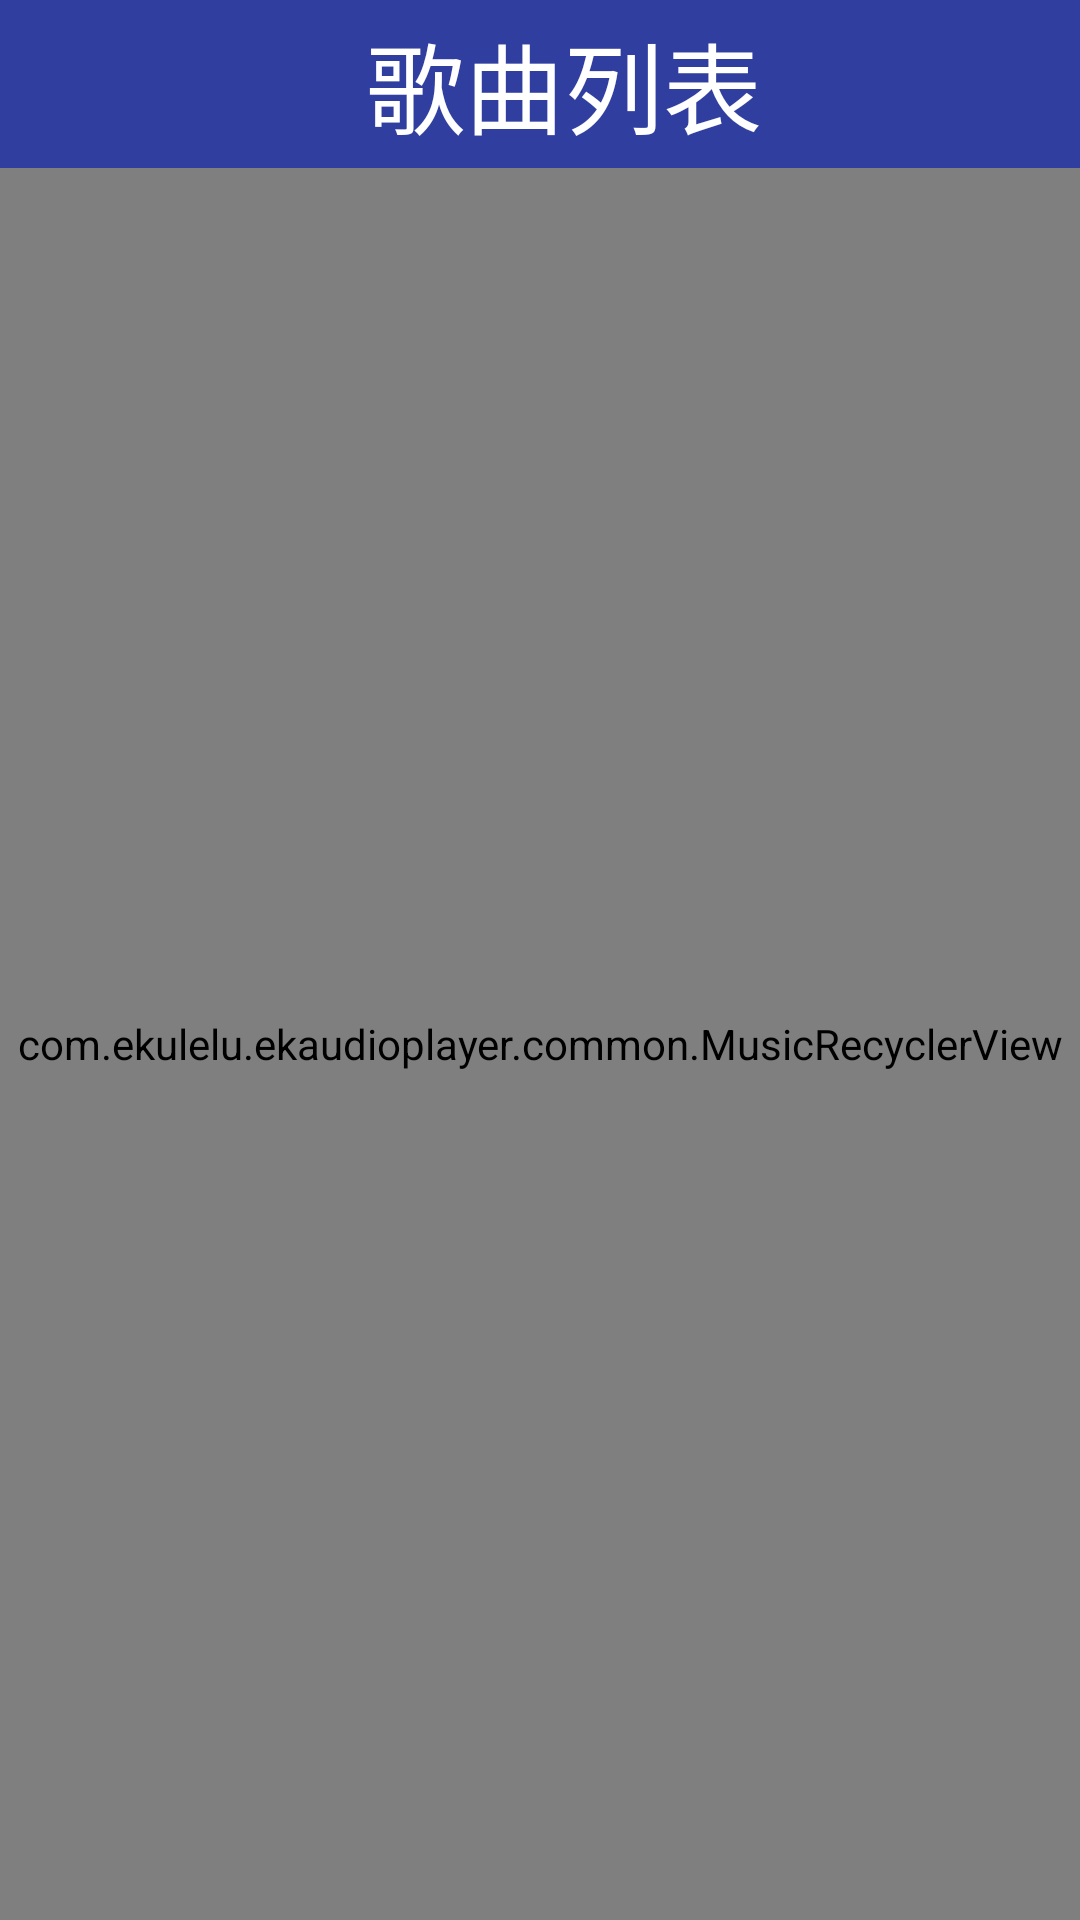

Android layout source for this screen:
<!-- AndroidManifest.xml: application theme AppTheme -->
<!-- res/layout/activity_main.xml -->
<?xml version="1.0" encoding="utf-8"?>
<RelativeLayout xmlns:android="http://schemas.android.com/apk/res/android"
    xmlns:tools="http://schemas.android.com/tools"
    android:layout_width="match_parent"
    android:layout_height="match_parent"
    tools:context=".activity.MainActivity"
    android:background="@color/color_main_view_background">

    <android.support.v7.widget.Toolbar
        android:id="@+id/toolbar"
        android:layout_width="match_parent"
        android:layout_height="wrap_content"
        android:background="@color/colorPrimaryDark">
        <RelativeLayout
            android:layout_width="match_parent"
            android:layout_height="match_parent">
            <TextView
                android:layout_width="wrap_content"
                android:layout_height="wrap_content"
                android:text="@string/title"
                android:layout_centerHorizontal="true"
                android:textSize="@dimen/title_size"
                android:textColor="@color/white"
                />

        </RelativeLayout>

    </android.support.v7.widget.Toolbar>
    <RelativeLayout
        android:layout_width="match_parent"
        android:layout_height="match_parent"
        android:layout_below="@+id/toolbar">
        
        <com.example.ekaudioplayer.common.MusicRecyclerView
            android:id="@+id/recycler_view_music_list"
            android:dividerHeight="10dp"
            android:layout_width="match_parent"
            android:layout_height="match_parent" />
    </RelativeLayout>


</RelativeLayout>
<!-- resources referenced by this layout -->
<resources>
  <color name="colorPrimaryDark">#303F9F</color>
  <color name="color_main_view_background">#ffffff</color>
  <color name="white">#ffffff</color>
  <dimen name="title_size">33sp</dimen>
  <string name="title">歌曲列表</string>
  <style name="AppTheme" parent="Theme.AppCompat.Light.NoActionBar">
          
          <item name="colorPrimary">@color/colorPrimary</item>
          <item name="colorPrimaryDark">@color/colorPrimaryDark</item>
          <item name="colorAccent">@color/colorAccent</item>
          <item name="android:listDivider">@drawable/my_divider</item>
      </style>
  <color name="colorPrimary">#3F51B5</color>
  <color name="colorAccent">#FF4081</color>
  <!-- drawable my_divider (drawable) -->
  <?xml version="1.0" encoding="utf-8"?>
  <shape xmlns:android="http://schemas.android.com/apk/res/android"
      android:shape="rectangle" >
      <solid android:color ="#ff000000"/>
  
      <size android:height ="200dp" android:width ="11dp"/>
  </shape>
</resources>
